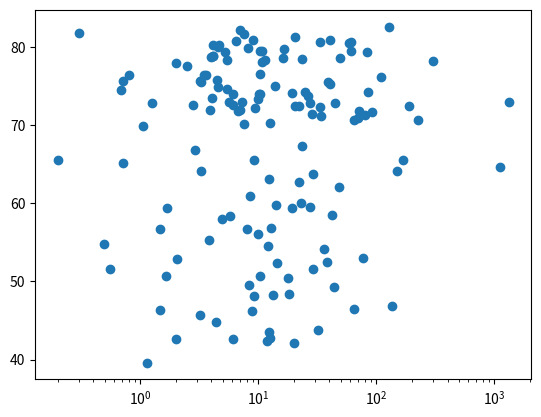

The matplotlib source for this figure:
#!/usr/bin/python3

import matplotlib.pyplot as plt

# plots a basic line plot graph with matplotlib
def main():

  # gdp_cap and life_exp data lists
  pop = [31.889923, 3.6005229999999999, 33.333216, 12.420476000000001, 40.301926999999999, 20.434176000000001, 8.199783, 0.70857300000000001, 150.448339, 10.392226000000001, 8.0783140000000007, 9.1191519999999997, 4.5521979999999997, 1.6391309999999999, 190.01064700000001, 7.3228580000000001, 14.326203, 8.3905049999999992, 14.131857999999999, 17.696293000000001, 33.390141, 4.3690379999999998, 10.238807, 16.284741, 1318.683096, 44.227550000000001, 0.71096000000000004, 64.606758999999997, 3.8006099999999998, 4.1338840000000001, 18.013408999999999, 4.4933120000000004, 11.416987000000001, 10.228744000000001, 5.4681199999999999, 0.49637399999999998, 9.3196220000000007, 13.75568, 80.264543000000003, 6.9396880000000003, 0.55120100000000005, 4.9065849999999998, 76.511887000000002, 5.2384599999999999, 61.083916000000002, 1.4548669999999999, 1.6883589999999999, 82.400996000000006, 22.873338, 10.706289999999999, 12.572927999999999, 9.9478139999999993, 1.4720409999999999, 8.5028140000000008, 7.4837629999999997, 6.9804120000000003, 9.9561080000000004, 0.301931, 1110.3963309999999, 223.547, 69.453569999999999, 27.499638000000001, 4.1090859999999996, 6.426679, 58.147733000000002, 2.780132, 127.467972, 6.0531930000000003, 35.610177, 23.301725000000001, 49.044789999999999, 2.5055589999999999, 3.921278, 2.0126490000000001, 3.1939419999999998, 6.0369140000000003, 19.167653999999999, 13.327078999999999, 24.821286000000001, 12.031795000000001, 3.2700650000000002, 1.250882, 108.700891, 2.8741270000000001, 0.68473600000000001, 33.757174999999997, 19.951656, 47.761980000000001, 2.0550799999999998, 28.901789999999998, 16.570613000000002, 4.1157709999999996, 5.6753559999999998, 12.894864999999999, 135.03116399999999, 4.6279260000000004, 3.2048969999999999, 169.27061699999999, 3.2421730000000002, 6.6671469999999999, 28.674757, 91.077286999999998, 38.518241000000003, 10.642836000000001, 3.942491, 0.79809399999999997, 22.276056000000001, 8.8605879999999999, 0.19957900000000001, 27.601037999999999, 12.267493, 10.150264999999999, 6.1445619999999996, 4.5530090000000003, 5.4475020000000001, 2.0092449999999999, 9.1187729999999991, 43.997827999999998, 40.448191000000001, 20.378239000000001, 42.292929000000001, 1.1330659999999999, 9.0310880000000004, 7.5546610000000003, 19.314747000000001, 23.174294, 38.13964, 65.068149000000005, 5.7015789999999997, 1.056608, 10.276158000000001, 71.158647000000002, 29.170397999999999, 60.776237999999999, 301.13994700000001, 3.4474960000000001, 26.084662000000002, 85.262355999999997, 4.018332, 22.211742999999998, 11.746034999999999, 12.311143]
  life_exp = [43.828000000000003, 76.423000000000002, 72.301000000000002, 42.731000000000002, 75.319999999999993, 81.234999999999999, 79.828999999999994, 75.635000000000005, 64.061999999999998, 79.441000000000003, 56.728000000000002, 65.554000000000002, 74.852000000000004, 50.728000000000002, 72.390000000000001, 73.004999999999995, 52.295000000000002, 49.579999999999998, 59.722999999999999, 50.43, 80.653000000000006, 44.741000000000007, 50.651000000000003, 78.552999999999997, 72.960999999999999, 72.888999999999996, 65.152000000000001, 46.462000000000003, 55.322000000000003, 78.781999999999996, 48.328000000000003, 75.748000000000005, 78.272999999999996, 76.486000000000004, 78.331999999999994, 54.790999999999997, 72.234999999999999, 74.994, 71.338000000000022, 71.878, 51.578999999999994, 58.039999999999999, 52.947000000000003, 79.313000000000002, 80.656999999999996, 56.734999999999999, 59.448, 79.406000000000006, 60.021999999999998, 79.483000000000004, 70.259, 56.006999999999998, 46.388000000000012, 60.915999999999997, 70.198000000000008, 82.207999999999998, 73.338000000000022, 81.757000000000005, 64.698000000000008, 70.650000000000006, 70.963999999999999, 59.545000000000002, 78.885000000000005, 80.745000000000005, 80.546000000000006, 72.566999999999993, 82.602999999999994, 72.534999999999997, 54.109999999999999, 67.296999999999997, 78.623000000000005, 77.588000000000022, 71.992999999999995, 42.591999999999999, 45.677999999999997, 73.951999999999998, 59.443000000000012, 48.302999999999997, 74.241, 54.466999999999999, 64.164000000000001, 72.801000000000002, 76.194999999999993, 66.802999999999997, 74.543000000000006, 71.164000000000001, 42.082000000000001, 62.069000000000003, 52.906000000000013, 63.784999999999997, 79.762, 80.203999999999994, 72.899000000000001, 56.866999999999997, 46.859000000000002, 80.195999999999998, 75.640000000000001, 65.483000000000004, 75.536999999999978, 71.751999999999995, 71.421000000000006, 71.688000000000002, 75.563000000000002, 78.097999999999999, 78.746000000000024, 76.441999999999993, 72.475999999999999, 46.241999999999997, 65.528000000000006, 72.777000000000001, 63.061999999999998, 74.001999999999995, 42.568000000000012, 79.971999999999994, 74.662999999999997, 77.926000000000002, 48.158999999999999, 49.338999999999999, 80.941000000000003, 72.396000000000001, 58.555999999999997, 39.613, 80.884, 81.701000000000022, 74.143000000000001, 78.400000000000006, 52.517000000000003, 70.616, 58.420000000000002, 69.819000000000003, 73.923000000000002, 71.777000000000001, 51.542000000000002, 79.424999999999997, 78.242000000000004, 76.384, 73.747, 74.248999999999995, 73.421999999999997, 62.698, 42.383999999999993, 43.487000000000002]
  
  # Change the line plot below to a scatter plot
  plt.scatter(pop, life_exp)

  # Put the x-axis on a logarithmic scale
  plt.xscale('log')

  # Show plot
  plt.show()

if __name__ == '__main__':
  main()